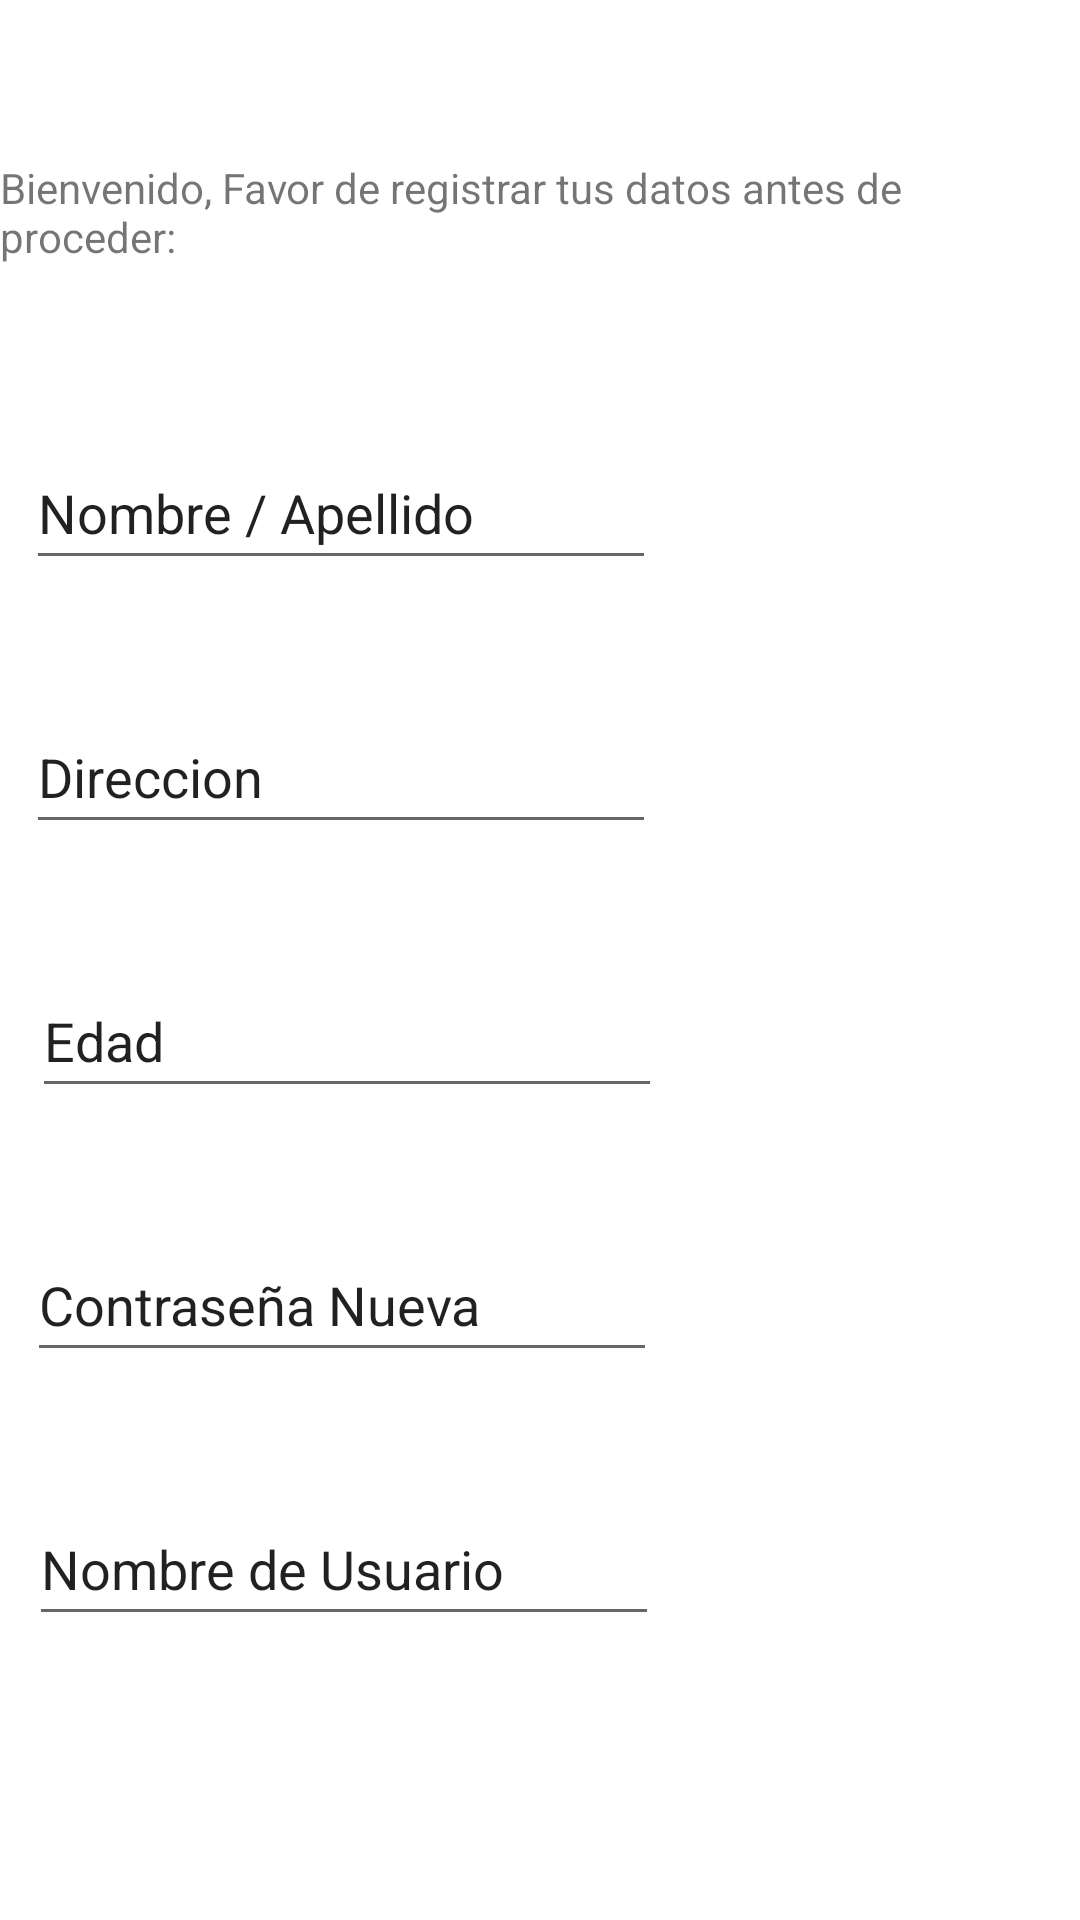

Android layout source for this screen:
<!-- AndroidManifest.xml: application theme Theme.ComidaRapidaPAPUCHO -->
<!-- res/layout/activity_usuarios.xml -->
<?xml version="1.0" encoding="utf-8"?>
<androidx.constraintlayout.widget.ConstraintLayout xmlns:android="http://schemas.android.com/apk/res/android"
    xmlns:app="http://schemas.android.com/apk/res-auto"
    xmlns:tools="http://schemas.android.com/tools"
    android:layout_width="match_parent"
    android:layout_height="match_parent"
    tools:context=".ActivityUsuarios">

    <Button
        android:id="@+id/button4"
        android:layout_width="wrap_content"
        android:layout_height="wrap_content"
        android:layout_marginStart="98dp"
        android:layout_marginTop="104dp"
        android:layout_marginEnd="99dp"
        android:layout_marginBottom="49dp"
        android:onClick="ActRegresoUS"
        android:text="Guardar y Continuar"
        app:layout_constraintBottom_toBottomOf="parent"
        app:layout_constraintEnd_toEndOf="parent"
        app:layout_constraintHorizontal_bias="0.0"
        app:layout_constraintStart_toStartOf="parent"
        app:layout_constraintTop_toBottomOf="@+id/editTextTextPersonName6" />

    <TextView
        android:id="@+id/textView7"
        android:layout_width="wrap_content"
        android:layout_height="wrap_content"
        android:layout_marginStart="22dp"
        android:layout_marginTop="53dp"
        android:layout_marginEnd="22dp"
        android:text="Bienvenido, Favor de registrar tus datos antes de proceder:"
        app:layout_constraintEnd_toEndOf="parent"
        app:layout_constraintStart_toStartOf="parent"
        app:layout_constraintTop_toTopOf="parent" />

    <EditText
        android:id="@+id/editTextTextPersonName"
        android:layout_width="wrap_content"
        android:layout_height="wrap_content"
        android:layout_marginStart="34dp"
        android:layout_marginTop="57dp"
        android:layout_marginEnd="167dp"
        android:ems="10"
        android:inputType="textPersonName"
        android:minHeight="48dp"
        android:text="Nombre / Apellido"
        app:layout_constraintEnd_toEndOf="parent"
        app:layout_constraintStart_toStartOf="parent"
        app:layout_constraintTop_toBottomOf="@+id/textView7" />

    <EditText
        android:id="@+id/editTextTextPersonName2"
        android:layout_width="wrap_content"
        android:layout_height="wrap_content"
        android:layout_marginStart="34dp"
        android:layout_marginTop="40dp"
        android:layout_marginEnd="167dp"
        android:ems="10"
        android:inputType="textPersonName"
        android:minHeight="48dp"
        android:text="Direccion"
        app:layout_constraintEnd_toEndOf="parent"
        app:layout_constraintStart_toStartOf="parent"
        app:layout_constraintTop_toBottomOf="@+id/editTextTextPersonName" />

    <EditText
        android:id="@+id/editTextTextPersonName4"
        android:layout_width="wrap_content"
        android:layout_height="wrap_content"
        android:layout_marginStart="34dp"
        android:layout_marginTop="40dp"
        android:layout_marginEnd="163dp"
        android:ems="10"
        android:inputType="textPersonName"
        android:minHeight="48dp"
        android:text="Edad"
        app:layout_constraintEnd_toEndOf="parent"
        app:layout_constraintStart_toStartOf="parent"
        app:layout_constraintTop_toBottomOf="@+id/editTextTextPersonName2" />

    <EditText
        android:id="@+id/editTextTextPersonName5"
        android:layout_width="wrap_content"
        android:layout_height="wrap_content"
        android:layout_marginStart="34dp"
        android:layout_marginTop="40dp"
        android:layout_marginEnd="166dp"
        android:ems="10"
        android:inputType="textPersonName"
        android:minHeight="48dp"
        android:text="Contraseña Nueva"
        app:layout_constraintEnd_toEndOf="parent"
        app:layout_constraintStart_toStartOf="parent"
        app:layout_constraintTop_toBottomOf="@+id/editTextTextPersonName4" />

    <EditText
        android:id="@+id/editTextTextPersonName6"
        android:layout_width="wrap_content"
        android:layout_height="wrap_content"
        android:layout_marginStart="34dp"
        android:layout_marginTop="40dp"
        android:layout_marginEnd="165dp"
        android:ems="10"
        android:inputType="textPersonName"
        android:minHeight="48dp"
        android:text="Nombre de Usuario"
        app:layout_constraintEnd_toEndOf="parent"
        app:layout_constraintStart_toStartOf="parent"
        app:layout_constraintTop_toBottomOf="@+id/editTextTextPersonName5" />
</androidx.constraintlayout.widget.ConstraintLayout>
<!-- resources referenced by this layout -->
<resources>
  <style name="Theme.ComidaRapidaPAPUCHO" parent="Theme.MaterialComponents.DayNight.DarkActionBar">
          
          <item name="colorPrimary">@color/purple_500</item>
          <item name="colorPrimaryVariant">@color/purple_700</item>
          <item name="colorOnPrimary">@color/white</item>
          
          <item name="colorSecondary">@color/teal_200</item>
          <item name="colorSecondaryVariant">@color/teal_700</item>
          <item name="colorOnSecondary">@color/black</item>
          
          <item name="android:statusBarColor">?attr/colorPrimaryVariant</item>
          
      </style>
  <color name="purple_500">#FF6200EE</color>
  <color name="purple_700">#FF3700B3</color>
  <color name="white">#F3EFEF</color>
  <color name="teal_200">#FF03DAC5</color>
  <color name="teal_700">#FF018786</color>
  <color name="black">#121111</color>
</resources>
